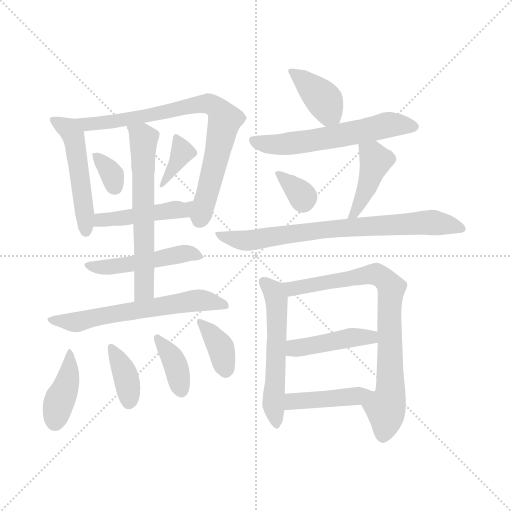
t = 0.00 s
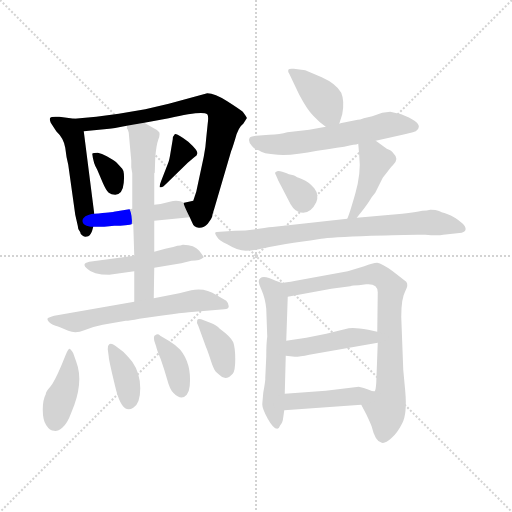
t = 2.72 s
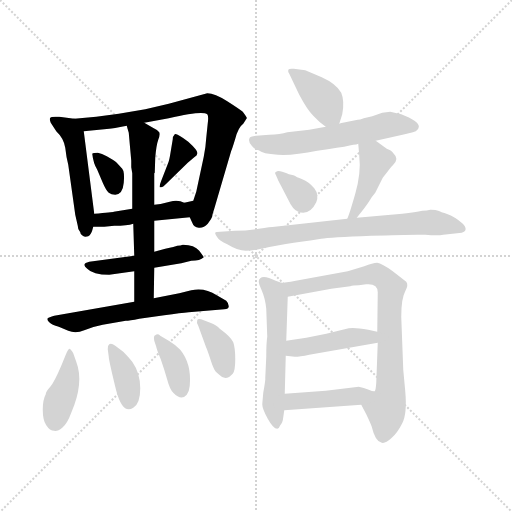
t = 5.45 s
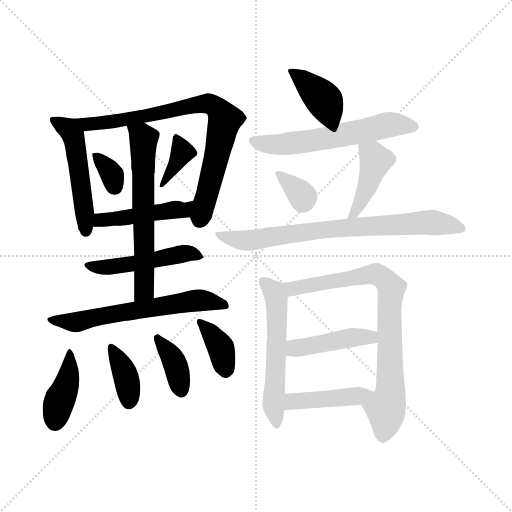
t = 8.17 s
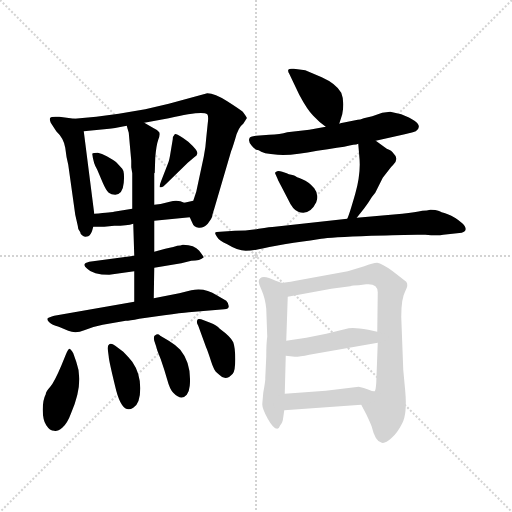
t = 10.90 s
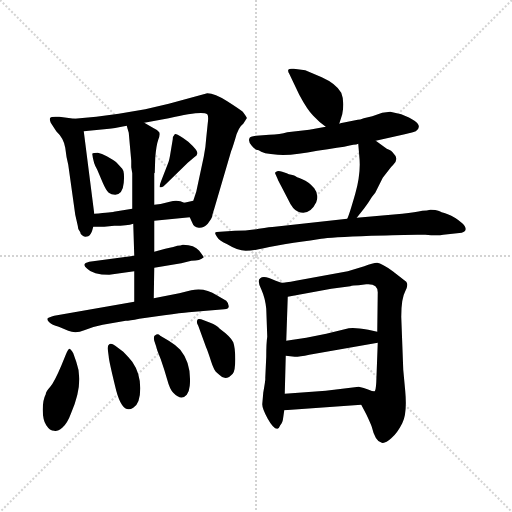
t = 13.62 s

The animated SVG that drew these frames (rendered in a browser with its animation timeline set to each time). Animation: 21 CSS @keyframes rules; one cycle of 13.62 s.

<svg version="1.1" viewBox="0 0 1024 1024" xmlns="http://www.w3.org/2000/svg">
  <g stroke="lightgray" stroke-dasharray="1,1" stroke-width="1" transform="scale(4, 4)">
    <line x1="0" y1="0" x2="256" y2="256"></line>
    <line x1="256" y1="0" x2="0" y2="256"></line>
    <line x1="128" y1="0" x2="128" y2="256"></line>
    <line x1="0" y1="128" x2="256" y2="128"></line>
  </g>
<g transform="scale(1, -1) translate(0, -860)">
   <style type="text/css">
    @keyframes keyframes0 {
      from {
       stroke: blue;
       stroke-dashoffset: 502;
       stroke-width: 128;
       }
       62% {
       animation-timing-function: step-end;
       stroke: blue;
       stroke-dashoffset: 0;
       stroke-width: 128;
       }
       to {
       stroke: black;
       stroke-width: 1024;
       }
       }
       #make-me-a-hanzi-animation-0 {
         animation: keyframes0 0.658529s both;
         animation-delay: 0.000000s;
         animation-timing-function: linear;
       }
    @keyframes keyframes1 {
      from {
       stroke: blue;
       stroke-dashoffset: 786;
       stroke-width: 128;
       }
       72% {
       animation-timing-function: step-end;
       stroke: blue;
       stroke-dashoffset: 0;
       stroke-width: 128;
       }
       to {
       stroke: black;
       stroke-width: 1024;
       }
       }
       #make-me-a-hanzi-animation-1 {
         animation: keyframes1 0.889648s both;
         animation-delay: 0.658529s;
         animation-timing-function: linear;
       }
    @keyframes keyframes2 {
      from {
       stroke: blue;
       stroke-dashoffset: 329;
       stroke-width: 128;
       }
       52% {
       animation-timing-function: step-end;
       stroke: blue;
       stroke-dashoffset: 0;
       stroke-width: 128;
       }
       to {
       stroke: black;
       stroke-width: 1024;
       }
       }
       #make-me-a-hanzi-animation-2 {
         animation: keyframes2 0.517741s both;
         animation-delay: 1.548177s;
         animation-timing-function: linear;
       }
    @keyframes keyframes3 {
      from {
       stroke: blue;
       stroke-dashoffset: 364;
       stroke-width: 128;
       }
       54% {
       animation-timing-function: step-end;
       stroke: blue;
       stroke-dashoffset: 0;
       stroke-width: 128;
       }
       to {
       stroke: black;
       stroke-width: 1024;
       }
       }
       #make-me-a-hanzi-animation-3 {
         animation: keyframes3 0.546224s both;
         animation-delay: 2.065918s;
         animation-timing-function: linear;
       }
    @keyframes keyframes4 {
      from {
       stroke: blue;
       stroke-dashoffset: 442;
       stroke-width: 128;
       }
       59% {
       animation-timing-function: step-end;
       stroke: blue;
       stroke-dashoffset: 0;
       stroke-width: 128;
       }
       to {
       stroke: black;
       stroke-width: 1024;
       }
       }
       #make-me-a-hanzi-animation-4 {
         animation: keyframes4 0.609701s both;
         animation-delay: 2.612142s;
         animation-timing-function: linear;
       }
    @keyframes keyframes5 {
      from {
       stroke: blue;
       stroke-dashoffset: 474;
       stroke-width: 128;
       }
       61% {
       animation-timing-function: step-end;
       stroke: blue;
       stroke-dashoffset: 0;
       stroke-width: 128;
       }
       to {
       stroke: black;
       stroke-width: 1024;
       }
       }
       #make-me-a-hanzi-animation-5 {
         animation: keyframes5 0.635742s both;
         animation-delay: 3.221842s;
         animation-timing-function: linear;
       }
    @keyframes keyframes6 {
      from {
       stroke: blue;
       stroke-dashoffset: 613;
       stroke-width: 128;
       }
       67% {
       animation-timing-function: step-end;
       stroke: blue;
       stroke-dashoffset: 0;
       stroke-width: 128;
       }
       to {
       stroke: black;
       stroke-width: 1024;
       }
       }
       #make-me-a-hanzi-animation-6 {
         animation: keyframes6 0.748861s both;
         animation-delay: 3.857585s;
         animation-timing-function: linear;
       }
    @keyframes keyframes7 {
      from {
       stroke: blue;
       stroke-dashoffset: 607;
       stroke-width: 128;
       }
       66% {
       animation-timing-function: step-end;
       stroke: blue;
       stroke-dashoffset: 0;
       stroke-width: 128;
       }
       to {
       stroke: black;
       stroke-width: 1024;
       }
       }
       #make-me-a-hanzi-animation-7 {
         animation: keyframes7 0.743978s both;
         animation-delay: 4.606445s;
         animation-timing-function: linear;
       }
    @keyframes keyframes8 {
      from {
       stroke: blue;
       stroke-dashoffset: 398;
       stroke-width: 128;
       }
       56% {
       animation-timing-function: step-end;
       stroke: blue;
       stroke-dashoffset: 0;
       stroke-width: 128;
       }
       to {
       stroke: black;
       stroke-width: 1024;
       }
       }
       #make-me-a-hanzi-animation-8 {
         animation: keyframes8 0.573893s both;
         animation-delay: 5.350423s;
         animation-timing-function: linear;
       }
    @keyframes keyframes9 {
      from {
       stroke: blue;
       stroke-dashoffset: 373;
       stroke-width: 128;
       }
       55% {
       animation-timing-function: step-end;
       stroke: blue;
       stroke-dashoffset: 0;
       stroke-width: 128;
       }
       to {
       stroke: black;
       stroke-width: 1024;
       }
       }
       #make-me-a-hanzi-animation-9 {
         animation: keyframes9 0.553548s both;
         animation-delay: 5.924316s;
         animation-timing-function: linear;
       }
    @keyframes keyframes10 {
      from {
       stroke: blue;
       stroke-dashoffset: 371;
       stroke-width: 128;
       }
       55% {
       animation-timing-function: step-end;
       stroke: blue;
       stroke-dashoffset: 0;
       stroke-width: 128;
       }
       to {
       stroke: black;
       stroke-width: 1024;
       }
       }
       #make-me-a-hanzi-animation-10 {
         animation: keyframes10 0.551921s both;
         animation-delay: 6.477865s;
         animation-timing-function: linear;
       }
    @keyframes keyframes11 {
      from {
       stroke: blue;
       stroke-dashoffset: 367;
       stroke-width: 128;
       }
       54% {
       animation-timing-function: step-end;
       stroke: blue;
       stroke-dashoffset: 0;
       stroke-width: 128;
       }
       to {
       stroke: black;
       stroke-width: 1024;
       }
       }
       #make-me-a-hanzi-animation-11 {
         animation: keyframes11 0.548665s both;
         animation-delay: 7.029785s;
         animation-timing-function: linear;
       }
    @keyframes keyframes12 {
      from {
       stroke: blue;
       stroke-dashoffset: 388;
       stroke-width: 128;
       }
       56% {
       animation-timing-function: step-end;
       stroke: blue;
       stroke-dashoffset: 0;
       stroke-width: 128;
       }
       to {
       stroke: black;
       stroke-width: 1024;
       }
       }
       #make-me-a-hanzi-animation-12 {
         animation: keyframes12 0.565755s both;
         animation-delay: 7.578451s;
         animation-timing-function: linear;
       }
    @keyframes keyframes13 {
      from {
       stroke: blue;
       stroke-dashoffset: 577;
       stroke-width: 128;
       }
       65% {
       animation-timing-function: step-end;
       stroke: blue;
       stroke-dashoffset: 0;
       stroke-width: 128;
       }
       to {
       stroke: black;
       stroke-width: 1024;
       }
       }
       #make-me-a-hanzi-animation-13 {
         animation: keyframes13 0.719564s both;
         animation-delay: 8.144206s;
         animation-timing-function: linear;
       }
    @keyframes keyframes14 {
      from {
       stroke: blue;
       stroke-dashoffset: 329;
       stroke-width: 128;
       }
       52% {
       animation-timing-function: step-end;
       stroke: blue;
       stroke-dashoffset: 0;
       stroke-width: 128;
       }
       to {
       stroke: black;
       stroke-width: 1024;
       }
       }
       #make-me-a-hanzi-animation-14 {
         animation: keyframes14 0.517741s both;
         animation-delay: 8.863770s;
         animation-timing-function: linear;
       }
    @keyframes keyframes15 {
      from {
       stroke: blue;
       stroke-dashoffset: 423;
       stroke-width: 128;
       }
       58% {
       animation-timing-function: step-end;
       stroke: blue;
       stroke-dashoffset: 0;
       stroke-width: 128;
       }
       to {
       stroke: black;
       stroke-width: 1024;
       }
       }
       #make-me-a-hanzi-animation-15 {
         animation: keyframes15 0.594238s both;
         animation-delay: 9.381510s;
         animation-timing-function: linear;
       }
    @keyframes keyframes16 {
      from {
       stroke: blue;
       stroke-dashoffset: 746;
       stroke-width: 128;
       }
       71% {
       animation-timing-function: step-end;
       stroke: blue;
       stroke-dashoffset: 0;
       stroke-width: 128;
       }
       to {
       stroke: black;
       stroke-width: 1024;
       }
       }
       #make-me-a-hanzi-animation-16 {
         animation: keyframes16 0.857096s both;
         animation-delay: 9.975749s;
         animation-timing-function: linear;
       }
    @keyframes keyframes17 {
      from {
       stroke: blue;
       stroke-dashoffset: 553;
       stroke-width: 128;
       }
       64% {
       animation-timing-function: step-end;
       stroke: blue;
       stroke-dashoffset: 0;
       stroke-width: 128;
       }
       to {
       stroke: black;
       stroke-width: 1024;
       }
       }
       #make-me-a-hanzi-animation-17 {
         animation: keyframes17 0.700033s both;
         animation-delay: 10.832845s;
         animation-timing-function: linear;
       }
    @keyframes keyframes18 {
      from {
       stroke: blue;
       stroke-dashoffset: 782;
       stroke-width: 128;
       }
       72% {
       animation-timing-function: step-end;
       stroke: blue;
       stroke-dashoffset: 0;
       stroke-width: 128;
       }
       to {
       stroke: black;
       stroke-width: 1024;
       }
       }
       #make-me-a-hanzi-animation-18 {
         animation: keyframes18 0.886393s both;
         animation-delay: 11.532878s;
         animation-timing-function: linear;
       }
    @keyframes keyframes19 {
      from {
       stroke: blue;
       stroke-dashoffset: 433;
       stroke-width: 128;
       }
       58% {
       animation-timing-function: step-end;
       stroke: blue;
       stroke-dashoffset: 0;
       stroke-width: 128;
       }
       to {
       stroke: black;
       stroke-width: 1024;
       }
       }
       #make-me-a-hanzi-animation-19 {
         animation: keyframes19 0.602376s both;
         animation-delay: 12.419271s;
         animation-timing-function: linear;
       }
    @keyframes keyframes20 {
      from {
       stroke: blue;
       stroke-dashoffset: 429;
       stroke-width: 128;
       }
       58% {
       animation-timing-function: step-end;
       stroke: blue;
       stroke-dashoffset: 0;
       stroke-width: 128;
       }
       to {
       stroke: black;
       stroke-width: 1024;
       }
       }
       #make-me-a-hanzi-animation-20 {
         animation: keyframes20 0.599121s both;
         animation-delay: 13.021647s;
         animation-timing-function: linear;
       }
</style>
<path d="M 148.5 622.5 L 118.5 626.5 Q 101.5 627.5 100.5 624.5 Q 98.5 621.5 101.5 614.5 L 112.5 597.5 Q 127.5 583.5 130.5 564.5 Q 132.5 545.5 136.5 530.5 L 150.5 430.5 L 155.5 408.5 Q 155.5 400.5 160.5 395.5 Q 160.5 390.5 165.5 388.5 Q 169.5 385.5 176.5 387.5 Q 182.5 389.5 186.5 406.5 L 188.5 432.5 L 167.5 597.5 C 164.5 620.5 164.5 620.5 148.5 622.5 Z" fill="lightgray"></path> 
<path d="M 379.5 425.5 L 384.5 414.5 Q 387.5 405.5 397.5 404.5 Q 407.5 403.5 415.5 412.5 Q 423.5 423.5 424.5 427.5 Q 424.5 430.5 428.5 442.5 L 462.5 558.5 Q 463.5 559.5 470.5 582.5 Q 476.5 605.5 486.5 612.5 L 493.5 623.5 Q 494.5 624.5 485.5 636.5 Q 479.5 641.5 454.5 657.5 Q 429.5 673.5 414.5 673.5 L 337.5 652.5 L 290.5 641.5 L 237.5 632.5 L 192.5 626.5 L 148.5 622.5 C 118.5 619.5 137.5 594.5 167.5 597.5 L 218.5 602.5 Q 224.5 602.5 253.5 608.5 L 288.5 614.5 L 337.5 623.5 Q 405.5 639.5 414.5 631.5 Q 417.5 628.5 415.5 613.5 L 412.5 584.5 Q 411.5 566.5 407.5 546.5 L 392.5 476.5 L 386.5 458.5 L 368.5 454.5 C 366.5 453.5 366.5 452.5 379.5 425.5 Z" fill="lightgray"></path> 
<path d="M 184.5 552.5 Q 186.5 533.5 194.5 520.5 L 205.5 494.5 Q 212.5 478.5 217.5 474.5 Q 222.5 470.5 230.5 470.5 Q 245.5 471.5 247.5 494.5 Q 249.5 516.5 244.5 522.5 L 233.5 534.5 Q 230.5 537.5 225.5 540.5 L 213.5 547.5 Q 203.5 553.5 195.5 554.5 Q 186.5 554.5 184.5 552.5 Z" fill="lightgray"></path> 
<path d="M 336.5 534.5 L 322.5 498.5 Q 318.5 488.5 319.5 485.5 L 322.5 485.5 Q 325.5 485.5 332.5 492.5 L 375.5 534.5 L 388.5 545.5 Q 394.5 549.5 394.5 552.5 Q 397.5 557.5 376.5 576.5 Q 352.5 594.5 349.5 591.5 Q 345.5 587.5 345.5 581.5 L 341.5 557.5 Q 338.5 538.5 336.5 534.5 Z" fill="lightgray"></path> 
<path d="M 308.5 418.5 L 379.5 425.5 C 409.5 428.5 396.5 442.5 368.5 454.5 Q 355.5 461.5 339.5 456.5 Q 322.5 451.5 308.5 450.5 L 264.5 442.5 L 227.5 436.5 Q 225.5 435.5 188.5 432.5 C 158.5 430.5 156.5 406.5 186.5 406.5 L 208.5 406.5 L 228.5 408.5 Q 254.5 408.5 266.5 412.5 L 308.5 418.5 Z" fill="lightgray"></path> 
<path d="M 308.5 324.5 L 362.5 333.5 L 382.5 338.5 Q 400.5 338.5 407.5 345.5 Q 407.5 346.5 398.5 358.5 Q 388.5 370.5 366.5 370.5 L 365.5 370.5 Q 361.5 368.5 354.5 368.5 Q 350.5 366.5 330.5 362.5 L 308.5 356.5 L 268.5 348.5 L 178.5 336.5 Q 161.5 332.5 174.5 322.5 Q 185.5 310.5 218.5 310.5 L 268.5 317.5 L 308.5 324.5 Z" fill="lightgray"></path> 
<path d="M 307.5 263.5 L 308.5 324.5 L 308.5 356.5 L 308.5 418.5 L 308.5 450.5 L 308.5 513.5 L 309.5 514.5 L 310.5 544.5 Q 312.5 569.5 316.5 580.5 Q 320.5 590.5 318.5 595.5 Q 316.5 599.5 307.5 603.5 L 288.5 614.5 C 262.5 629.5 245.5 637.5 253.5 608.5 L 257.5 594.5 L 262.5 538.5 L 262.5 525.5 L 264.5 513.5 L 264.5 442.5 L 266.5 412.5 L 268.5 348.5 L 268.5 317.5 L 268.5 256.5 C 268.5 226.5 307.5 233.5 307.5 263.5 Z" fill="lightgray"></path> 
<path d="M 268.5 256.5 L 108.5 228.5 Q 97.5 225.5 95.5 223.5 Q 93.5 220.5 98.5 215.5 Q 103.5 210.5 117.5 206.5 L 136.5 198.5 Q 151.5 192.5 168.5 199.5 Q 184.5 206.5 205.5 210.5 L 251.5 218.5 Q 258.5 218.5 278.5 222.5 L 328.5 229.5 Q 362.5 234.5 377.5 235.5 L 448.5 241.5 Q 457.5 241.5 457.5 247.5 Q 457.5 253.5 452.5 258.5 L 433.5 269.5 Q 409.5 285.5 382.5 279.5 L 358.5 273.5 L 307.5 263.5 L 268.5 256.5 Z" fill="lightgray"></path> 
<path d="M 108.5 -1.5 Q 114.5 -3.5 124.5 4.5 Q 134.5 12.5 142.5 34.5 Q 168.5 94.5 152.5 136.5 L 146.5 153.5 Q 141.5 162.5 138.5 162.5 Q 135.5 160.5 131.5 150.5 L 122.5 128.5 Q 108.5 95.5 100.5 86.5 Q 91.5 76.5 91.5 71.5 Q 85.5 60.5 85.5 40.5 Q 85.5 19.5 92.5 9.5 Q 99.5 -1.5 108.5 -1.5 Z" fill="lightgray"></path> 
<path d="M 215.5 161.5 L 217.5 146.5 Q 217.5 139.5 232.5 78.5 Q 245.5 30.5 266.5 44.5 Q 280.5 52.5 280.5 83.5 Q 280.5 113.5 264.5 136.5 Q 255.5 147.5 246.5 156.5 L 230.5 168.5 Q 222.5 174.5 218.5 171.5 Q 214.5 168.5 215.5 161.5 Z" fill="lightgray"></path> 
<path d="M 308.5 178.5 L 312.5 166.5 Q 312.5 163.5 321.5 141.5 Q 329.5 118.5 334.5 100.5 Q 339.5 81.5 346.5 74.5 Q 362.5 57.5 373.5 70.5 Q 378.5 77.5 379.5 88.5 Q 383.5 132.5 360.5 160.5 Q 349.5 171.5 337.5 178.5 L 320.5 188.5 Q 315.5 193.5 310.5 189.5 Q 306.5 188.5 308.5 178.5 Z" fill="lightgray"></path> 
<path d="M 420.5 214.5 L 407.5 219.5 Q 395.5 224.5 394.5 219.5 Q 392.5 214.5 396.5 208.5 L 412.5 164.5 Q 414.5 160.5 419.5 145.5 Q 424.5 129.5 427.5 123.5 Q 429.5 117.5 438.5 110.5 Q 451.5 96.5 465.5 112.5 Q 470.5 118.5 470.5 141.5 Q 470.5 164.5 466.5 175.5 Q 461.5 186.5 439.5 202.5 Q 433.5 209.5 420.5 214.5 Z" fill="lightgray"></path> 
<path d="M 678.5 612.5 L 684.5 631.5 Q 689.5 657.5 682.5 674.5 Q 672.5 692.5 643.5 705.5 L 610.5 719.5 L 587.5 722.5 Q 578.5 723.5 576.5 720.5 Q 575.5 716.5 578.5 712.5 L 598.5 670.5 Q 614.5 640.5 626.5 628.5 Q 637.5 616.5 651.5 606.5 C 671.5 591.5 671.5 591.5 678.5 612.5 Z" fill="lightgray"></path> 
<path d="M 706.5 570.5 Q 713.5 570.5 716.5 572.5 L 751.5 578.5 L 809.5 591.5 Q 827.5 595.5 831.5 597.5 Q 852.5 612.5 802.5 631.5 Q 782.5 636.5 780.5 636.5 L 764.5 634.5 L 744.5 627.5 L 727.5 623.5 Q 719.5 620.5 715.5 620.5 L 695.5 616.5 Q 678.5 613.5 678.5 612.5 L 651.5 606.5 L 618.5 600.5 L 574.5 595.5 Q 560.5 591.5 538.5 590.5 L 512.5 588.5 Q 499.5 587.5 498.5 582.5 Q 496.5 576.5 503.5 568.5 Q 509.5 560.5 517.5 559.5 Q 524.5 552.5 555.5 550.5 Q 586.5 548.5 634.5 558.5 L 655.5 561.5 Q 695.5 567.5 706.5 570.5 Z" fill="lightgray"></path> 
<path d="M 573.5 513.5 L 564.5 516.5 Q 555.5 519.5 552.5 516.5 Q 548.5 515.5 551.5 510.5 L 555.5 501.5 Q 555.5 500.5 562.5 487.5 L 576.5 460.5 Q 585.5 440.5 596.5 436.5 Q 619.5 428.5 632.5 455.5 Q 638.5 470.5 628.5 483.5 Q 617.5 496.5 604.5 501.5 Q 591.5 506.5 589.5 508.5 Q 587.5 509.5 582.5 510.5 Q 577.5 511.5 573.5 513.5 Z" fill="lightgray"></path> 
<path d="M 716.5 572.5 L 718.5 548.5 Q 722.5 514.5 710.5 472.5 Q 698.5 430.5 694.5 422.5 C 683.5 394.5 694.5 400.5 713.5 424.5 L 728.5 443.5 Q 739.5 458.5 741.5 462.5 Q 743.5 466.5 746.5 469.5 L 750.5 474.5 L 765.5 504.5 L 779.5 522.5 Q 781.5 525.5 786.5 530.5 Q 798.5 542.5 787.5 552.5 Q 783.5 559.5 773.5 562.5 L 751.5 578.5 C 727.5 596.5 714.5 602.5 716.5 572.5 Z" fill="lightgray"></path> 
<path d="M 694.5 422.5 L 549.5 406.5 Q 541.5 406.5 517.5 402.5 Q 493.5 398.5 469.5 398.5 L 440.5 396.5 Q 431.5 396.5 430.5 394.5 Q 429.5 392.5 434.5 385.5 Q 438.5 378.5 454.5 371.5 Q 475.5 358.5 491.5 358.5 Q 507.5 358.5 527.5 363.5 Q 547.5 368.5 587.5 374.5 Q 626.5 379.5 642.5 382.5 Q 658.5 385.5 742.5 388.5 Q 825.5 391.5 850.5 390.5 Q 875.5 388.5 886.5 390.5 L 923.5 394.5 Q 938.5 399.5 924.5 413.5 Q 909.5 426.5 895.5 431.5 Q 880.5 436.5 876.5 438.5 Q 871.5 440.5 862.5 440.5 L 860.5 440.5 Q 854.5 438.5 844.5 438.5 Q 831.5 435.5 804.5 432.5 L 713.5 424.5 L 694.5 422.5 Z" fill="lightgray"></path> 
<path d="M 532.5 242.5 L 534.5 186.5 Q 532.5 174.5 532.5 146.5 L 530.5 103.5 Q 531.5 102.5 526.5 74.5 L 524.5 51.5 Q 524.5 42.5 535.5 22.5 Q 546.5 2.5 554.5 2.5 Q 558.5 3.5 560.5 9.5 Q 565.5 14.5 566.5 25.5 L 568.5 39.5 L 569.5 72.5 L 571.5 148.5 L 572.5 178.5 L 575.5 266.5 C 576.5 289.5 576.5 289.5 562.5 294.5 L 551.5 298.5 Q 527.5 310.5 520.5 303.5 Q 513.5 299.5 522.5 281.5 Q 530.5 263.5 532.5 242.5 Z" fill="lightgray"></path> 
<path d="M 722.5 50.5 L 732.5 31.5 Q 741.5 12.5 743.5 6.5 Q 750.5 -23.5 763.5 -25.5 Q 770.5 -27.5 782.5 -16.5 Q 794.5 -6.5 804.5 13.5 Q 814.5 32.5 810.5 77.5 L 806.5 120.5 L 802.5 226.5 Q 802.5 263.5 810.5 277.5 Q 817.5 290.5 812.5 296.5 L 785.5 317.5 Q 763.5 333.5 754.5 334.5 Q 745.5 334.5 728.5 327.5 L 695.5 317.5 L 591.5 298.5 Q 569.5 294.5 562.5 294.5 C 532.5 291.5 545.5 261.5 575.5 266.5 L 662.5 282.5 L 700.5 287.5 Q 705.5 289.5 717.5 289.5 L 732.5 291.5 Q 755.5 293.5 755.5 275.5 L 754.5 196.5 L 755.5 174.5 L 752.5 94.5 Q 751.5 79.5 749.5 77.5 C 744.5 47.5 708.5 77.5 722.5 50.5 Z" fill="lightgray"></path> 
<path d="M 571.5 148.5 L 589.5 146.5 Q 599.5 146.5 618.5 150.5 L 755.5 174.5 C 785.5 179.5 783.5 189.5 754.5 196.5 L 736.5 200.5 Q 709.5 205.5 697.5 203.5 L 652.5 192.5 L 612.5 184.5 L 572.5 178.5 C 542.5 174.5 541.5 151.5 571.5 148.5 Z" fill="lightgray"></path> 
<path d="M 568.5 39.5 L 722.5 50.5 C 752.5 52.5 779.5 74.5 749.5 77.5 Q 746.5 76.5 737.5 80.5 Q 727.5 84.5 717.5 86.5 L 651.5 78.5 L 569.5 72.5 C 539.5 70.5 538.5 37.5 568.5 39.5 Z" fill="lightgray"></path> 
      <clipPath id="make-me-a-hanzi-clip-0">
      <path d="M 148.5 622.5 L 118.5 626.5 Q 101.5 627.5 100.5 624.5 Q 98.5 621.5 101.5 614.5 L 112.5 597.5 Q 127.5 583.5 130.5 564.5 Q 132.5 545.5 136.5 530.5 L 150.5 430.5 L 155.5 408.5 Q 155.5 400.5 160.5 395.5 Q 160.5 390.5 165.5 388.5 Q 169.5 385.5 176.5 387.5 Q 182.5 389.5 186.5 406.5 L 188.5 432.5 L 167.5 597.5 C 164.5 620.5 164.5 620.5 148.5 622.5 Z" fill="lightgray"></path>
      </clipPath>
      <path clip-path="url(#make-me-a-hanzi-clip-0)" d="M 105.5 619.5 L 137.5 602.5 L 147.5 587.5 L 171.5 397.5 " fill="none" id="make-me-a-hanzi-animation-0" stroke-dasharray="374 748" stroke-linecap="round"></path>

      <clipPath id="make-me-a-hanzi-clip-1">
      <path d="M 379.5 425.5 L 384.5 414.5 Q 387.5 405.5 397.5 404.5 Q 407.5 403.5 415.5 412.5 Q 423.5 423.5 424.5 427.5 Q 424.5 430.5 428.5 442.5 L 462.5 558.5 Q 463.5 559.5 470.5 582.5 Q 476.5 605.5 486.5 612.5 L 493.5 623.5 Q 494.5 624.5 485.5 636.5 Q 479.5 641.5 454.5 657.5 Q 429.5 673.5 414.5 673.5 L 337.5 652.5 L 290.5 641.5 L 237.5 632.5 L 192.5 626.5 L 148.5 622.5 C 118.5 619.5 137.5 594.5 167.5 597.5 L 218.5 602.5 Q 224.5 602.5 253.5 608.5 L 288.5 614.5 L 337.5 623.5 Q 405.5 639.5 414.5 631.5 Q 417.5 628.5 415.5 613.5 L 412.5 584.5 Q 411.5 566.5 407.5 546.5 L 392.5 476.5 L 386.5 458.5 L 368.5 454.5 C 366.5 453.5 366.5 452.5 379.5 425.5 Z" fill="lightgray"></path>
      </clipPath>
      <path clip-path="url(#make-me-a-hanzi-clip-1)" d="M 156.5 618.5 L 172.5 611.5 L 242.5 618.5 L 411.5 653.5 L 435.5 642.5 L 449.5 620.5 L 414.5 470.5 L 401.5 438.5 L 374.5 448.5 " fill="none" id="make-me-a-hanzi-animation-1" stroke-dasharray="658 1316" stroke-linecap="round"></path>

      <clipPath id="make-me-a-hanzi-clip-2">
      <path d="M 184.5 552.5 Q 186.5 533.5 194.5 520.5 L 205.5 494.5 Q 212.5 478.5 217.5 474.5 Q 222.5 470.5 230.5 470.5 Q 245.5 471.5 247.5 494.5 Q 249.5 516.5 244.5 522.5 L 233.5 534.5 Q 230.5 537.5 225.5 540.5 L 213.5 547.5 Q 203.5 553.5 195.5 554.5 Q 186.5 554.5 184.5 552.5 Z" fill="lightgray"></path>
      </clipPath>
      <path clip-path="url(#make-me-a-hanzi-clip-2)" d="M 191.5 547.5 L 220.5 516.5 L 228.5 487.5 " fill="none" id="make-me-a-hanzi-animation-2" stroke-dasharray="201 402" stroke-linecap="round"></path>

      <clipPath id="make-me-a-hanzi-clip-3">
      <path d="M 336.5 534.5 L 322.5 498.5 Q 318.5 488.5 319.5 485.5 L 322.5 485.5 Q 325.5 485.5 332.5 492.5 L 375.5 534.5 L 388.5 545.5 Q 394.5 549.5 394.5 552.5 Q 397.5 557.5 376.5 576.5 Q 352.5 594.5 349.5 591.5 Q 345.5 587.5 345.5 581.5 L 341.5 557.5 Q 338.5 538.5 336.5 534.5 Z" fill="lightgray"></path>
      </clipPath>
      <path clip-path="url(#make-me-a-hanzi-clip-3)" d="M 352.5 584.5 L 364.5 554.5 L 321.5 492.5 " fill="none" id="make-me-a-hanzi-animation-3" stroke-dasharray="236 472" stroke-linecap="round"></path>

      <clipPath id="make-me-a-hanzi-clip-4">
      <path d="M 308.5 418.5 L 379.5 425.5 C 409.5 428.5 396.5 442.5 368.5 454.5 Q 355.5 461.5 339.5 456.5 Q 322.5 451.5 308.5 450.5 L 264.5 442.5 L 227.5 436.5 Q 225.5 435.5 188.5 432.5 C 158.5 430.5 156.5 406.5 186.5 406.5 L 208.5 406.5 L 228.5 408.5 Q 254.5 408.5 266.5 412.5 L 308.5 418.5 Z" fill="lightgray"></path>
      </clipPath>
      <path clip-path="url(#make-me-a-hanzi-clip-4)" d="M 192.5 412.5 L 202.5 420.5 L 335.5 439.5 L 355.5 440.5 L 371.5 430.5 " fill="none" id="make-me-a-hanzi-animation-4" stroke-dasharray="314 628" stroke-linecap="round"></path>

      <clipPath id="make-me-a-hanzi-clip-5">
      <path d="M 308.5 324.5 L 362.5 333.5 L 382.5 338.5 Q 400.5 338.5 407.5 345.5 Q 407.5 346.5 398.5 358.5 Q 388.5 370.5 366.5 370.5 L 365.5 370.5 Q 361.5 368.5 354.5 368.5 Q 350.5 366.5 330.5 362.5 L 308.5 356.5 L 268.5 348.5 L 178.5 336.5 Q 161.5 332.5 174.5 322.5 Q 185.5 310.5 218.5 310.5 L 268.5 317.5 L 308.5 324.5 Z" fill="lightgray"></path>
      </clipPath>
      <path clip-path="url(#make-me-a-hanzi-clip-5)" d="M 184.5 327.5 L 209.5 324.5 L 260.5 331.5 L 371.5 353.5 L 399.5 349.5 " fill="none" id="make-me-a-hanzi-animation-5" stroke-dasharray="346 692" stroke-linecap="round"></path>

      <clipPath id="make-me-a-hanzi-clip-6">
      <path d="M 307.5 263.5 L 308.5 324.5 L 308.5 356.5 L 308.5 418.5 L 308.5 450.5 L 308.5 513.5 L 309.5 514.5 L 310.5 544.5 Q 312.5 569.5 316.5 580.5 Q 320.5 590.5 318.5 595.5 Q 316.5 599.5 307.5 603.5 L 288.5 614.5 C 262.5 629.5 245.5 637.5 253.5 608.5 L 257.5 594.5 L 262.5 538.5 L 262.5 525.5 L 264.5 513.5 L 264.5 442.5 L 266.5 412.5 L 268.5 348.5 L 268.5 317.5 L 268.5 256.5 C 268.5 226.5 307.5 233.5 307.5 263.5 Z" fill="lightgray"></path>
      </clipPath>
      <path clip-path="url(#make-me-a-hanzi-clip-6)" d="M 260.5 602.5 L 287.5 582.5 L 289.5 301.5 L 285.5 275.5 L 273.5 264.5 " fill="none" id="make-me-a-hanzi-animation-6" stroke-dasharray="485 970" stroke-linecap="round"></path>

      <clipPath id="make-me-a-hanzi-clip-7">
      <path d="M 268.5 256.5 L 108.5 228.5 Q 97.5 225.5 95.5 223.5 Q 93.5 220.5 98.5 215.5 Q 103.5 210.5 117.5 206.5 L 136.5 198.5 Q 151.5 192.5 168.5 199.5 Q 184.5 206.5 205.5 210.5 L 251.5 218.5 Q 258.5 218.5 278.5 222.5 L 328.5 229.5 Q 362.5 234.5 377.5 235.5 L 448.5 241.5 Q 457.5 241.5 457.5 247.5 Q 457.5 253.5 452.5 258.5 L 433.5 269.5 Q 409.5 285.5 382.5 279.5 L 358.5 273.5 L 307.5 263.5 L 268.5 256.5 Z" fill="lightgray"></path>
      </clipPath>
      <path clip-path="url(#make-me-a-hanzi-clip-7)" d="M 103.5 221.5 L 151.5 215.5 L 391.5 259.5 L 449.5 250.5 " fill="none" id="make-me-a-hanzi-animation-7" stroke-dasharray="479 958" stroke-linecap="round"></path>

      <clipPath id="make-me-a-hanzi-clip-8">
      <path d="M 108.5 -1.5 Q 114.5 -3.5 124.5 4.5 Q 134.5 12.5 142.5 34.5 Q 168.5 94.5 152.5 136.5 L 146.5 153.5 Q 141.5 162.5 138.5 162.5 Q 135.5 160.5 131.5 150.5 L 122.5 128.5 Q 108.5 95.5 100.5 86.5 Q 91.5 76.5 91.5 71.5 Q 85.5 60.5 85.5 40.5 Q 85.5 19.5 92.5 9.5 Q 99.5 -1.5 108.5 -1.5 Z" fill="lightgray"></path>
      </clipPath>
      <path clip-path="url(#make-me-a-hanzi-clip-8)" d="M 138.5 154.5 L 136.5 103.5 L 114.5 46.5 L 110.5 16.5 " fill="none" id="make-me-a-hanzi-animation-8" stroke-dasharray="270 540" stroke-linecap="round"></path>

      <clipPath id="make-me-a-hanzi-clip-9">
      <path d="M 215.5 161.5 L 217.5 146.5 Q 217.5 139.5 232.5 78.5 Q 245.5 30.5 266.5 44.5 Q 280.5 52.5 280.5 83.5 Q 280.5 113.5 264.5 136.5 Q 255.5 147.5 246.5 156.5 L 230.5 168.5 Q 222.5 174.5 218.5 171.5 Q 214.5 168.5 215.5 161.5 Z" fill="lightgray"></path>
      </clipPath>
      <path clip-path="url(#make-me-a-hanzi-clip-9)" d="M 223.5 164.5 L 251.5 109.5 L 257.5 54.5 " fill="none" id="make-me-a-hanzi-animation-9" stroke-dasharray="245 490" stroke-linecap="round"></path>

      <clipPath id="make-me-a-hanzi-clip-10">
      <path d="M 308.5 178.5 L 312.5 166.5 Q 312.5 163.5 321.5 141.5 Q 329.5 118.5 334.5 100.5 Q 339.5 81.5 346.5 74.5 Q 362.5 57.5 373.5 70.5 Q 378.5 77.5 379.5 88.5 Q 383.5 132.5 360.5 160.5 Q 349.5 171.5 337.5 178.5 L 320.5 188.5 Q 315.5 193.5 310.5 189.5 Q 306.5 188.5 308.5 178.5 Z" fill="lightgray"></path>
      </clipPath>
      <path clip-path="url(#make-me-a-hanzi-clip-10)" d="M 314.5 183.5 L 350.5 132.5 L 361.5 81.5 " fill="none" id="make-me-a-hanzi-animation-10" stroke-dasharray="243 486" stroke-linecap="round"></path>

      <clipPath id="make-me-a-hanzi-clip-11">
      <path d="M 420.5 214.5 L 407.5 219.5 Q 395.5 224.5 394.5 219.5 Q 392.5 214.5 396.5 208.5 L 412.5 164.5 Q 414.5 160.5 419.5 145.5 Q 424.5 129.5 427.5 123.5 Q 429.5 117.5 438.5 110.5 Q 451.5 96.5 465.5 112.5 Q 470.5 118.5 470.5 141.5 Q 470.5 164.5 466.5 175.5 Q 461.5 186.5 439.5 202.5 Q 433.5 209.5 420.5 214.5 Z" fill="lightgray"></path>
      </clipPath>
      <path clip-path="url(#make-me-a-hanzi-clip-11)" d="M 401.5 215.5 L 441.5 164.5 L 451.5 119.5 " fill="none" id="make-me-a-hanzi-animation-11" stroke-dasharray="239 478" stroke-linecap="round"></path>

      <clipPath id="make-me-a-hanzi-clip-12">
      <path d="M 678.5 612.5 L 684.5 631.5 Q 689.5 657.5 682.5 674.5 Q 672.5 692.5 643.5 705.5 L 610.5 719.5 L 587.5 722.5 Q 578.5 723.5 576.5 720.5 Q 575.5 716.5 578.5 712.5 L 598.5 670.5 Q 614.5 640.5 626.5 628.5 Q 637.5 616.5 651.5 606.5 C 671.5 591.5 671.5 591.5 678.5 612.5 Z" fill="lightgray"></path>
      </clipPath>
      <path clip-path="url(#make-me-a-hanzi-clip-12)" d="M 582.5 717.5 L 649.5 658.5 L 669.5 620.5 " fill="none" id="make-me-a-hanzi-animation-12" stroke-dasharray="260 520" stroke-linecap="round"></path>

      <clipPath id="make-me-a-hanzi-clip-13">
      <path d="M 706.5 570.5 Q 713.5 570.5 716.5 572.5 L 751.5 578.5 L 809.5 591.5 Q 827.5 595.5 831.5 597.5 Q 852.5 612.5 802.5 631.5 Q 782.5 636.5 780.5 636.5 L 764.5 634.5 L 744.5 627.5 L 727.5 623.5 Q 719.5 620.5 715.5 620.5 L 695.5 616.5 Q 678.5 613.5 678.5 612.5 L 651.5 606.5 L 618.5 600.5 L 574.5 595.5 Q 560.5 591.5 538.5 590.5 L 512.5 588.5 Q 499.5 587.5 498.5 582.5 Q 496.5 576.5 503.5 568.5 Q 509.5 560.5 517.5 559.5 Q 524.5 552.5 555.5 550.5 Q 586.5 548.5 634.5 558.5 L 655.5 561.5 Q 695.5 567.5 706.5 570.5 Z" fill="lightgray"></path>
      </clipPath>
      <path clip-path="url(#make-me-a-hanzi-clip-13)" d="M 508.5 578.5 L 535.5 571.5 L 588.5 573.5 L 771.5 609.5 L 825.5 607.5 " fill="none" id="make-me-a-hanzi-animation-13" stroke-dasharray="449 898" stroke-linecap="round"></path>

      <clipPath id="make-me-a-hanzi-clip-14">
      <path d="M 573.5 513.5 L 564.5 516.5 Q 555.5 519.5 552.5 516.5 Q 548.5 515.5 551.5 510.5 L 555.5 501.5 Q 555.5 500.5 562.5 487.5 L 576.5 460.5 Q 585.5 440.5 596.5 436.5 Q 619.5 428.5 632.5 455.5 Q 638.5 470.5 628.5 483.5 Q 617.5 496.5 604.5 501.5 Q 591.5 506.5 589.5 508.5 Q 587.5 509.5 582.5 510.5 Q 577.5 511.5 573.5 513.5 Z" fill="lightgray"></path>
      </clipPath>
      <path clip-path="url(#make-me-a-hanzi-clip-14)" d="M 558.5 512.5 L 598.5 475.5 L 605.5 458.5 " fill="none" id="make-me-a-hanzi-animation-14" stroke-dasharray="201 402" stroke-linecap="round"></path>

      <clipPath id="make-me-a-hanzi-clip-15">
      <path d="M 716.5 572.5 L 718.5 548.5 Q 722.5 514.5 710.5 472.5 Q 698.5 430.5 694.5 422.5 C 683.5 394.5 694.5 400.5 713.5 424.5 L 728.5 443.5 Q 739.5 458.5 741.5 462.5 Q 743.5 466.5 746.5 469.5 L 750.5 474.5 L 765.5 504.5 L 779.5 522.5 Q 781.5 525.5 786.5 530.5 Q 798.5 542.5 787.5 552.5 Q 783.5 559.5 773.5 562.5 L 751.5 578.5 C 727.5 596.5 714.5 602.5 716.5 572.5 Z" fill="lightgray"></path>
      </clipPath>
      <path clip-path="url(#make-me-a-hanzi-clip-15)" d="M 723.5 567.5 L 745.5 550.5 L 751.5 537.5 L 726.5 467.5 L 699.5 424.5 " fill="none" id="make-me-a-hanzi-animation-15" stroke-dasharray="295 590" stroke-linecap="round"></path>

      <clipPath id="make-me-a-hanzi-clip-16">
      <path d="M 694.5 422.5 L 549.5 406.5 Q 541.5 406.5 517.5 402.5 Q 493.5 398.5 469.5 398.5 L 440.5 396.5 Q 431.5 396.5 430.5 394.5 Q 429.5 392.5 434.5 385.5 Q 438.5 378.5 454.5 371.5 Q 475.5 358.5 491.5 358.5 Q 507.5 358.5 527.5 363.5 Q 547.5 368.5 587.5 374.5 Q 626.5 379.5 642.5 382.5 Q 658.5 385.5 742.5 388.5 Q 825.5 391.5 850.5 390.5 Q 875.5 388.5 886.5 390.5 L 923.5 394.5 Q 938.5 399.5 924.5 413.5 Q 909.5 426.5 895.5 431.5 Q 880.5 436.5 876.5 438.5 Q 871.5 440.5 862.5 440.5 L 860.5 440.5 Q 854.5 438.5 844.5 438.5 Q 831.5 435.5 804.5 432.5 L 713.5 424.5 L 694.5 422.5 Z" fill="lightgray"></path>
      </clipPath>
      <path clip-path="url(#make-me-a-hanzi-clip-16)" d="M 436.5 391.5 L 496.5 378.5 L 737.5 408.5 L 866.5 415.5 L 921.5 404.5 " fill="none" id="make-me-a-hanzi-animation-16" stroke-dasharray="618 1236" stroke-linecap="round"></path>

      <clipPath id="make-me-a-hanzi-clip-17">
      <path d="M 532.5 242.5 L 534.5 186.5 Q 532.5 174.5 532.5 146.5 L 530.5 103.5 Q 531.5 102.5 526.5 74.5 L 524.5 51.5 Q 524.5 42.5 535.5 22.5 Q 546.5 2.5 554.5 2.5 Q 558.5 3.5 560.5 9.5 Q 565.5 14.5 566.5 25.5 L 568.5 39.5 L 569.5 72.5 L 571.5 148.5 L 572.5 178.5 L 575.5 266.5 C 576.5 289.5 576.5 289.5 562.5 294.5 L 551.5 298.5 Q 527.5 310.5 520.5 303.5 Q 513.5 299.5 522.5 281.5 Q 530.5 263.5 532.5 242.5 Z" fill="lightgray"></path>
      </clipPath>
      <path clip-path="url(#make-me-a-hanzi-clip-17)" d="M 527.5 296.5 L 547.5 277.5 L 553.5 259.5 L 546.5 55.5 L 552.5 9.5 " fill="none" id="make-me-a-hanzi-animation-17" stroke-dasharray="425 850" stroke-linecap="round"></path>

      <clipPath id="make-me-a-hanzi-clip-18">
      <path d="M 722.5 50.5 L 732.5 31.5 Q 741.5 12.5 743.5 6.5 Q 750.5 -23.5 763.5 -25.5 Q 770.5 -27.5 782.5 -16.5 Q 794.5 -6.5 804.5 13.5 Q 814.5 32.5 810.5 77.5 L 806.5 120.5 L 802.5 226.5 Q 802.5 263.5 810.5 277.5 Q 817.5 290.5 812.5 296.5 L 785.5 317.5 Q 763.5 333.5 754.5 334.5 Q 745.5 334.5 728.5 327.5 L 695.5 317.5 L 591.5 298.5 Q 569.5 294.5 562.5 294.5 C 532.5 291.5 545.5 261.5 575.5 266.5 L 662.5 282.5 L 700.5 287.5 Q 705.5 289.5 717.5 289.5 L 732.5 291.5 Q 755.5 293.5 755.5 275.5 L 754.5 196.5 L 755.5 174.5 L 752.5 94.5 Q 751.5 79.5 749.5 77.5 C 744.5 47.5 708.5 77.5 722.5 50.5 Z" fill="lightgray"></path>
      </clipPath>
      <path clip-path="url(#make-me-a-hanzi-clip-18)" d="M 568.5 288.5 L 594.5 283.5 L 752.5 311.5 L 766.5 304.5 L 782.5 283.5 L 781.5 81.5 L 765.5 -12.5 " fill="none" id="make-me-a-hanzi-animation-18" stroke-dasharray="654 1308" stroke-linecap="round"></path>

      <clipPath id="make-me-a-hanzi-clip-19">
      <path d="M 571.5 148.5 L 589.5 146.5 Q 599.5 146.5 618.5 150.5 L 755.5 174.5 C 785.5 179.5 783.5 189.5 754.5 196.5 L 736.5 200.5 Q 709.5 205.5 697.5 203.5 L 652.5 192.5 L 612.5 184.5 L 572.5 178.5 C 542.5 174.5 541.5 151.5 571.5 148.5 Z" fill="lightgray"></path>
      </clipPath>
      <path clip-path="url(#make-me-a-hanzi-clip-19)" d="M 576.5 155.5 L 589.5 163.5 L 748.5 190.5 " fill="none" id="make-me-a-hanzi-animation-19" stroke-dasharray="305 610" stroke-linecap="round"></path>

      <clipPath id="make-me-a-hanzi-clip-20">
      <path d="M 568.5 39.5 L 722.5 50.5 C 752.5 52.5 779.5 74.5 749.5 77.5 Q 746.5 76.5 737.5 80.5 Q 727.5 84.5 717.5 86.5 L 651.5 78.5 L 569.5 72.5 C 539.5 70.5 538.5 37.5 568.5 39.5 Z" fill="lightgray"></path>
      </clipPath>
      <path clip-path="url(#make-me-a-hanzi-clip-20)" d="M 575.5 44.5 L 590.5 57.5 L 698.5 65.5 L 742.5 75.5 " fill="none" id="make-me-a-hanzi-animation-20" stroke-dasharray="301 602" stroke-linecap="round"></path>

</g>
</svg>
